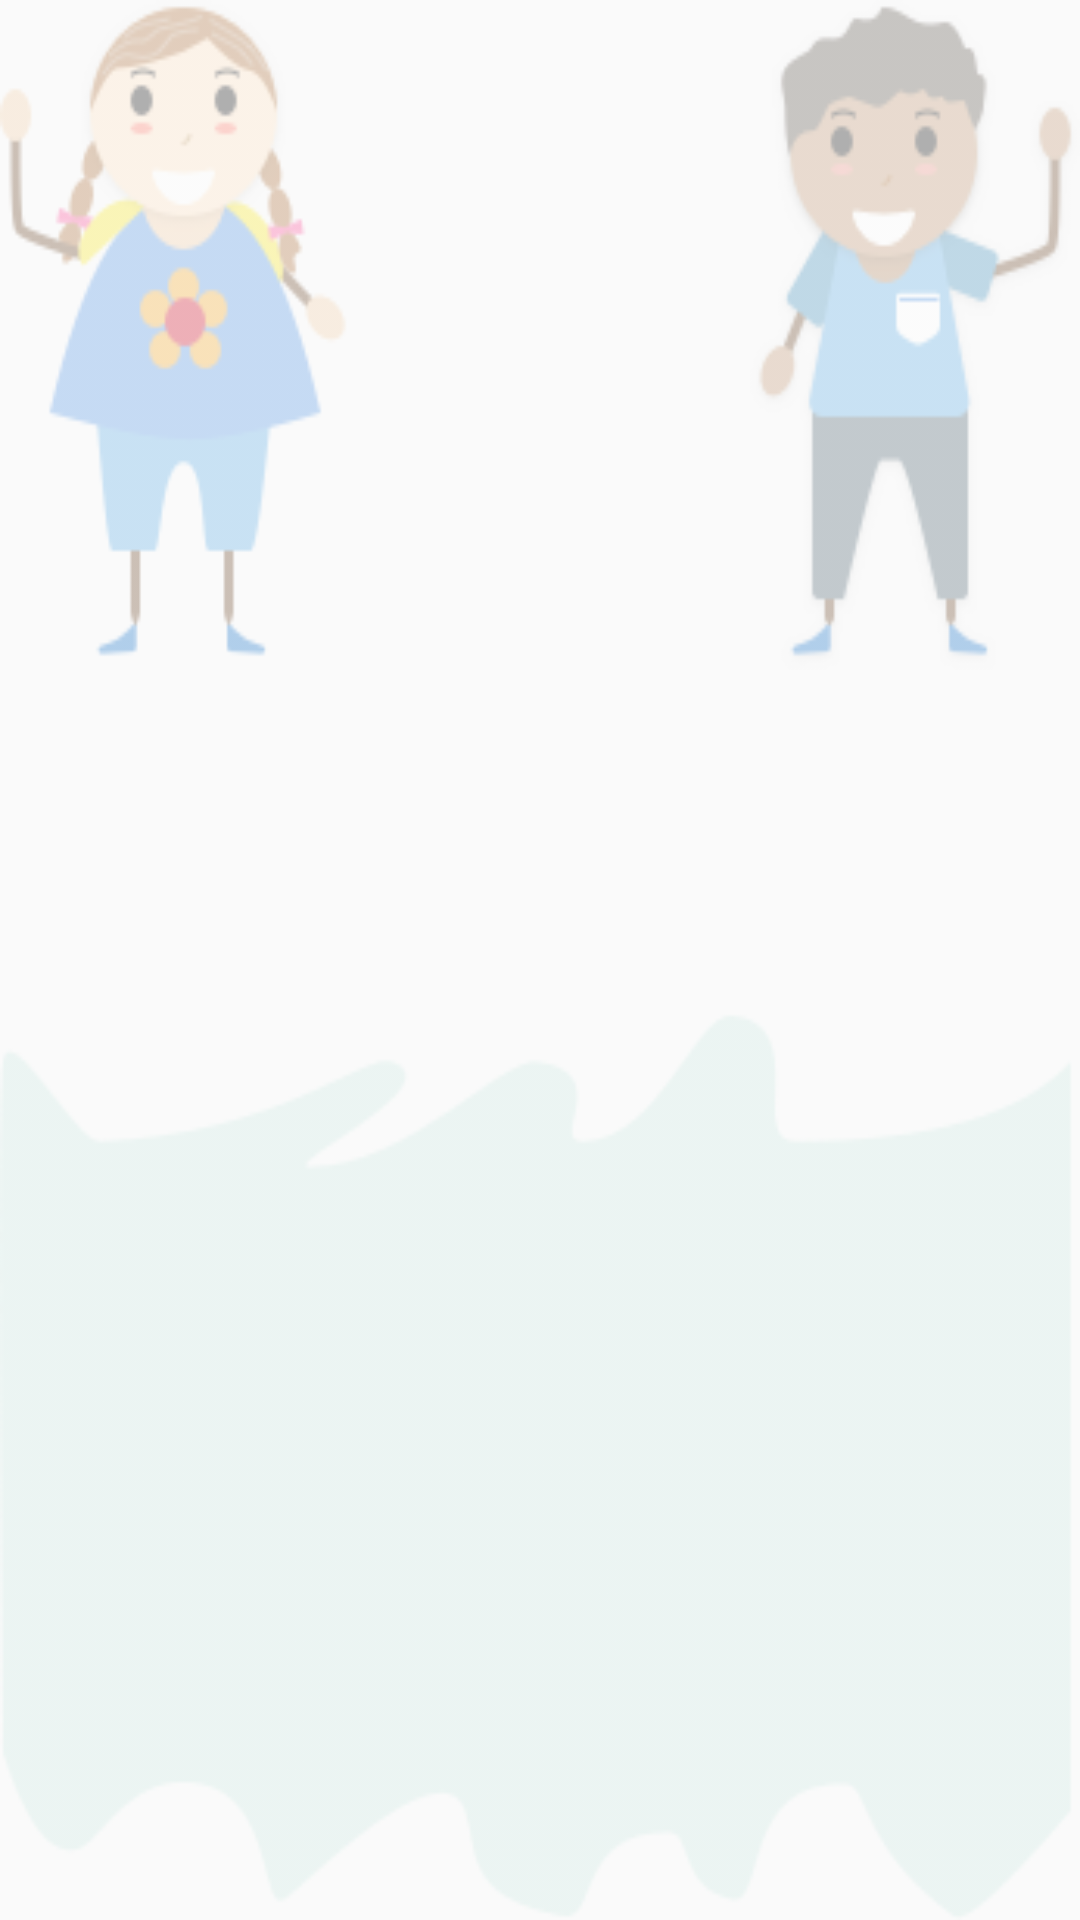

Here is an Android app screen rendered from its layout file. Give the layout XML and the strings, colors and styles it references.
<!-- AndroidManifest.xml: application theme AppTheme -->
<!-- res/layout/content_main.xml -->
<?xml version="1.0" encoding="utf-8"?>
<android.support.constraint.ConstraintLayout xmlns:android="http://schemas.android.com/apk/res/android"
    xmlns:app="http://schemas.android.com/apk/res-auto"
    xmlns:tools="http://schemas.android.com/tools"
    android:layout_width="match_parent"
    android:layout_height="match_parent"
    app:layout_behavior="@string/appbar_scrolling_view_behavior"
    tools:context=".MainActivity"
    tools:showIn="@layout/app_bar_main">

    <android.support.v7.widget.RecyclerView
        android:background="@drawable/background"
        android:layout_width="match_parent"
        android:layout_height="match_parent"
        android:id="@+id/recycler_view"/>
</android.support.constraint.ConstraintLayout>
<!-- res/layout/app_bar_main.xml (included above) -->
<?xml version="1.0" encoding="utf-8"?>
<android.support.design.widget.CoordinatorLayout
    xmlns:android="http://schemas.android.com/apk/res/android"
    xmlns:app="http://schemas.android.com/apk/res-auto"
    xmlns:tools="http://schemas.android.com/tools"
    android:layout_width="match_parent"
    android:layout_height="match_parent"
    tools:context=".MainActivity">

    <android.support.design.widget.AppBarLayout
        android:layout_width="match_parent"
        android:layout_height="wrap_content"
        android:theme="@style/AppTheme.AppBarOverlay">

        <android.support.v7.widget.Toolbar
            android:id="@+id/toolbar"
            android:layout_width="match_parent"
            android:layout_height="?attr/actionBarSize"
            android:background="?attr/colorPrimary"
            app:popupTheme="@style/AppTheme.PopupOverlay" />

    </android.support.design.widget.AppBarLayout>

    <include layout="@layout/content_main" />

    <android.support.design.widget.FloatingActionButton
        android:id="@+id/fab"
        android:layout_width="wrap_content"
        android:layout_height="wrap_content"
        android:layout_gravity="bottom|end"
        android:layout_margin="@dimen/fab_margin"
        app:srcCompat="@android:drawable/ic_input_add"
        android:tint="@android:color/white"/>

</android.support.design.widget.CoordinatorLayout>
<!-- resources referenced by this layout -->
<resources>
  <!-- drawable background: png bitmap (drawable-xxxhdpi, 43872 bytes) -->
  <style name="AppTheme.AppBarOverlay" parent="ThemeOverlay.AppCompat.Dark.ActionBar" />
  <style name="AppTheme.PopupOverlay" parent="ThemeOverlay.AppCompat.Light" />
  <style name="AppTheme" parent="Theme.AppCompat.Light.DarkActionBar">
          
          <item name="colorPrimary">@color/colorPrimary</item>
          <item name="colorPrimaryDark">@color/colorPrimaryDark</item>
          <item name="colorAccent">@color/colorAccent</item>
      </style>
  <color name="colorPrimary">#83BBD1</color>
  <color name="colorPrimaryDark">#619EB6</color>
  <color name="colorAccent">#FFAA1F</color>
</resources>
